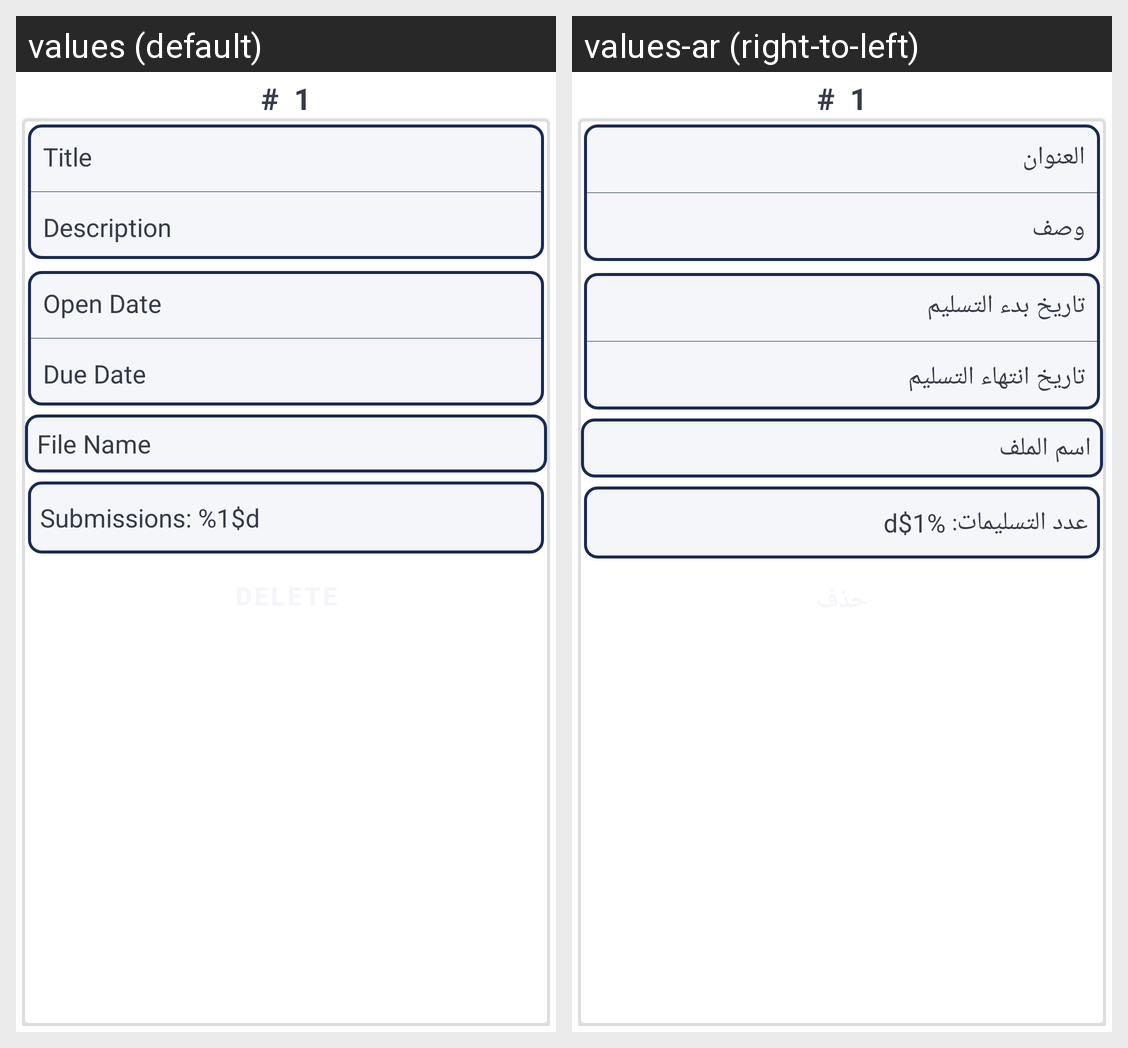

The same Android screen rendered under two of its app's locales, left to right. List the strings drawn on it with the default value and each locale's translation.
Android screen res/layout/assignment_item_teacher.xml rendered under 2 locales, left to right: values (default), values-ar (right-to-left). Device: Nexus 5 (rendered at 1080×1920; each locale shown at half size, 540×960, under a caption strip naming it); theme AppTheme.
Strings drawn on this screen, with the default value and each locale's value (text and hints the layout hard-codes, and strings that could not be matched under every locale, appear in the picture but are not listed):

number_sample
  values: #1
  values-ar: #1

title
  values: Title
  values-ar: العنوان

description
  values: Description
  values-ar: وصف

open_date
  values: Open Date
  values-ar: تاريخ بدء التسليم

due_date
  values: Due Date
  values-ar: تاريخ انتهاء التسليم

file_name
  values: File Name
  values-ar: اسم الملف

submissions_count
  values: Submissions: %1$d
  values-ar: عدد التسليمات: %1$d
